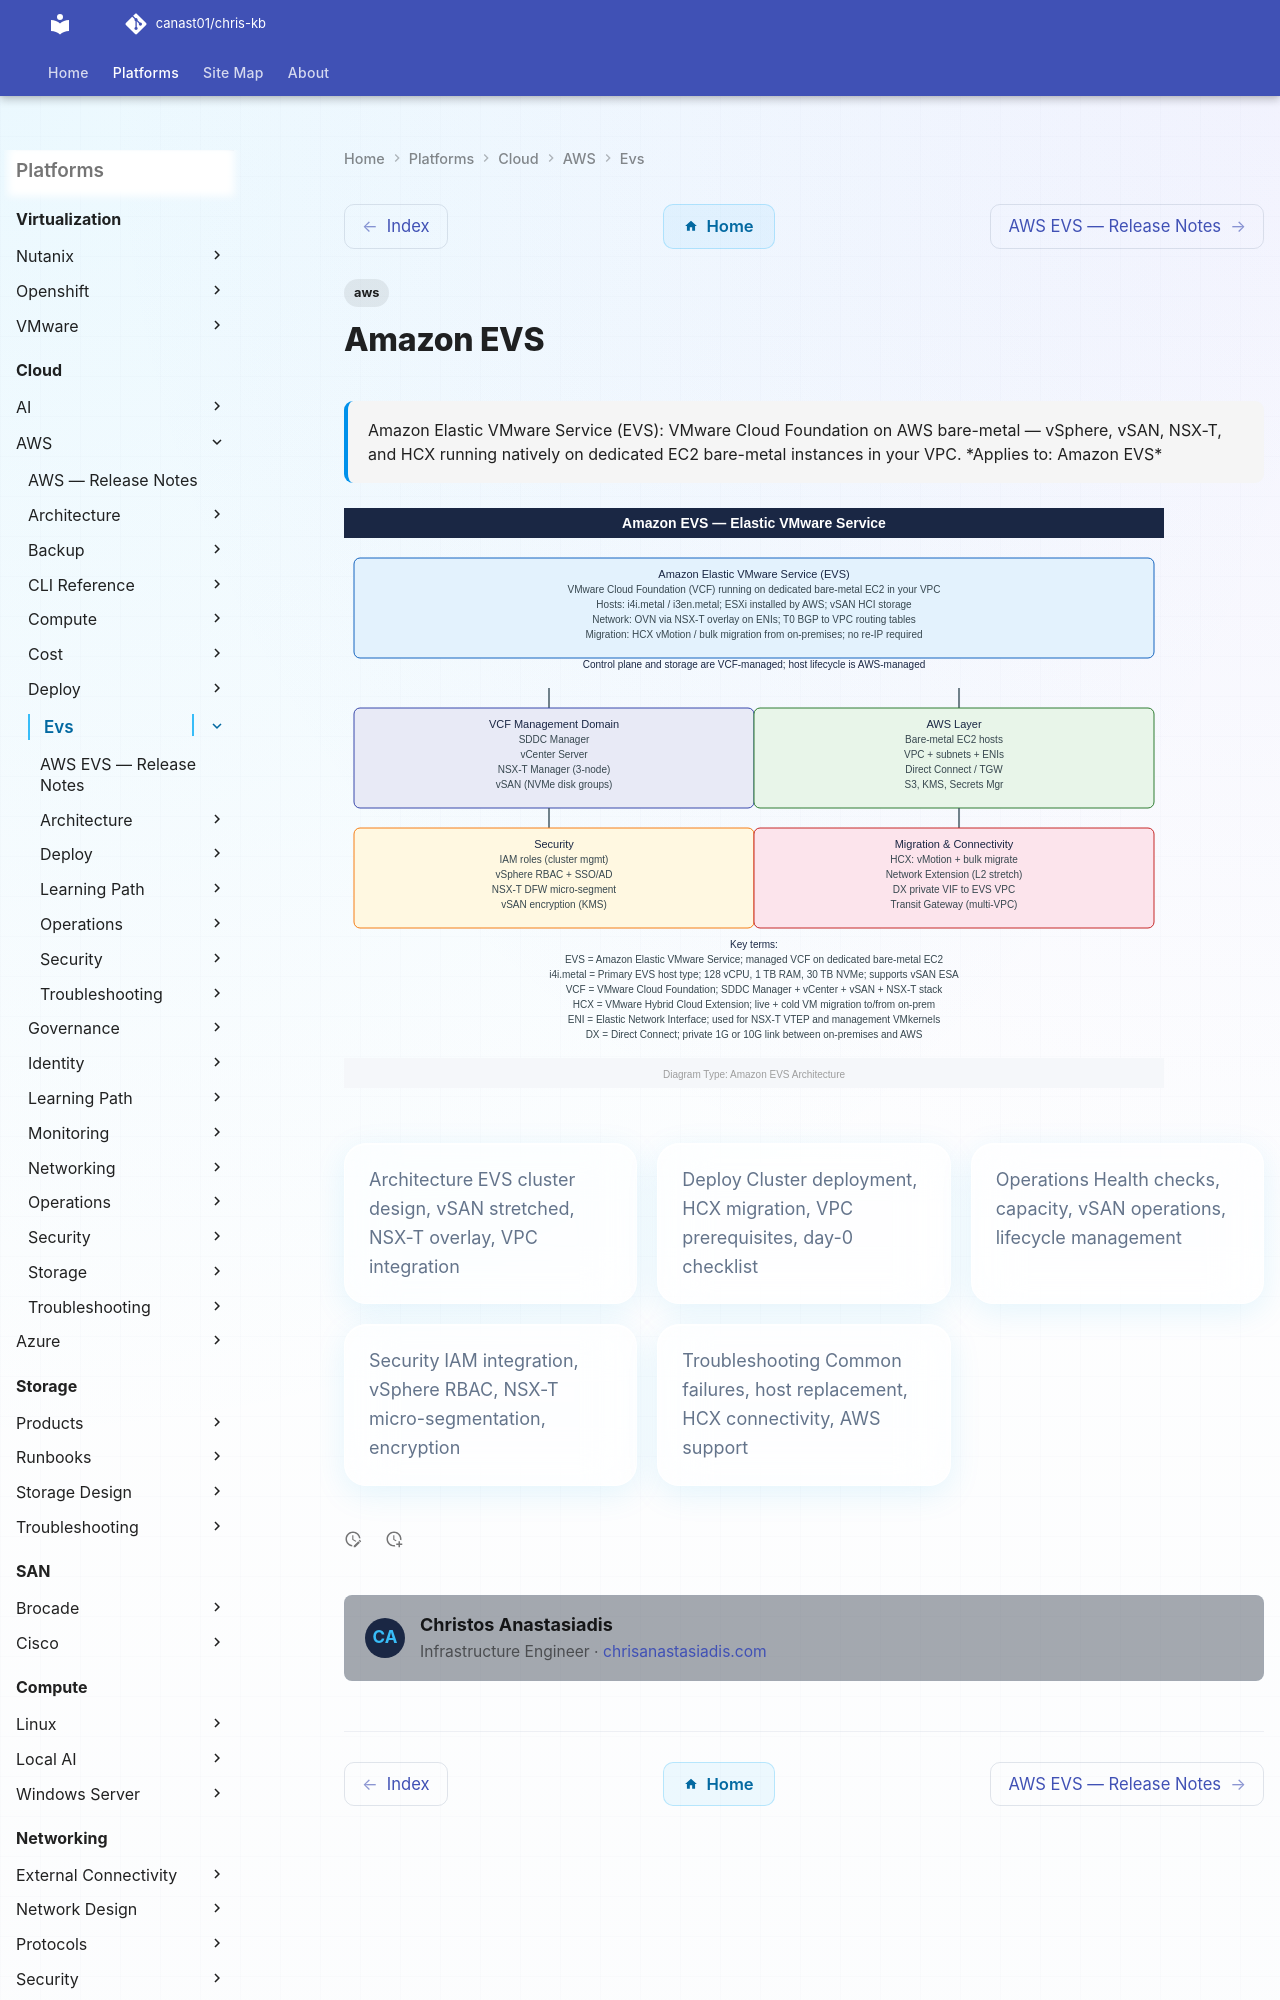

repository: canast01/chris-kb · page: cloud/aws/evs/index.html · generator: mkdocs

---
tags:
  - aws
description: "Amazon Elastic VMware Service (EVS): VMware Cloud Foundation on AWS bare-metal — vSphere, vSAN, NSX-T, and HCX running natively on dedicated EC2..."
---
# Amazon EVS

<!-- diagram:evs -->

<div class="kb-summary">
Amazon Elastic VMware Service (EVS): VMware Cloud Foundation on AWS bare-metal — vSphere, vSAN, NSX-T, and HCX running natively on dedicated EC2 bare-metal instances in your VPC.

*Applies to: Amazon EVS*
</div>
